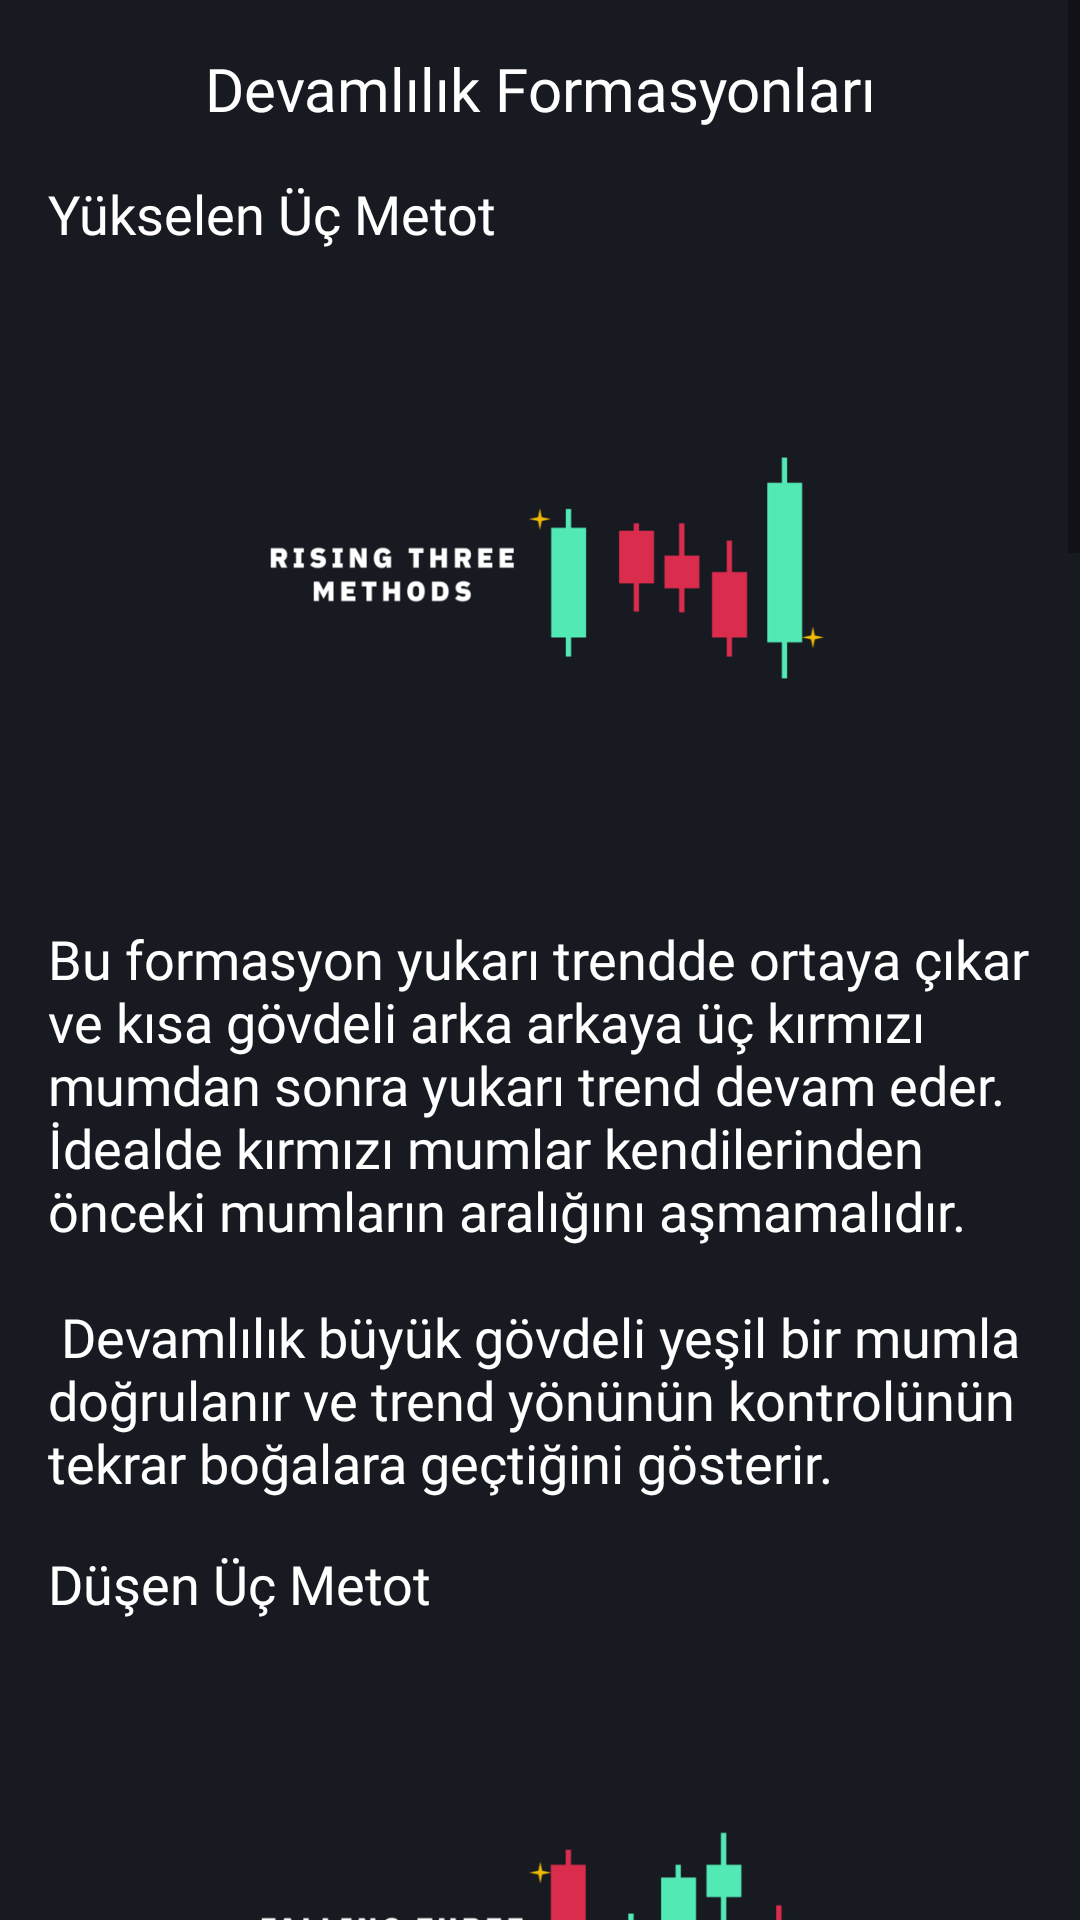

Layout XML and referenced resources for this Android screen:
<!-- AndroidManifest.xml: application theme Theme.BUygulama -->
<!-- res/layout/activity_devam.xml -->
<?xml version="1.0" encoding="utf-8"?>
<androidx.constraintlayout.widget.ConstraintLayout xmlns:android="http://schemas.android.com/apk/res/android"
    xmlns:app="http://schemas.android.com/apk/res-auto"
    xmlns:tools="http://schemas.android.com/tools"
    android:layout_width="match_parent"
    android:background="#181A21"
    android:layout_height="match_parent">

    <ScrollView
        android:layout_width="match_parent"
        android:layout_height="wrap_content"
        app:layout_constraintBottom_toBottomOf="parent"
        app:layout_constraintEnd_toEndOf="parent"
        app:layout_constraintStart_toStartOf="parent"
        app:layout_constraintTop_toTopOf="parent">

        <LinearLayout
            android:layout_width="match_parent"
            android:layout_height="wrap_content"
            android:orientation="vertical" >




            <TextView

                android:gravity="center"
                android:layout_marginTop="16dp"
                android:textColor="@color/white"
                android:textSize="20sp"
                android:fontFamily="@font/poppins"
                android:layout_width="match_parent"
                android:layout_height="wrap_content"
                android:text="Devamlılık Formasyonları" />

            <TextView

                android:layout_width="match_parent"
                android:layout_height="wrap_content"
                android:textColor="@color/white"
                android:fontFamily="@font/poppins"
                android:layout_marginTop="16dp"
                android:layout_marginStart="16dp"
                android:layout_marginEnd="16dp"

                android:textSize="18sp"
                android:text="Yükselen Üç Metot" />



            <ImageView

                android:layout_width="200dp"
                android:layout_height="200dp"
                app:srcCompat="@drawable/rising"
                android:layout_gravity="center"
                android:layout_marginTop="8dp"/>

            <TextView

                android:layout_width="match_parent"
                android:layout_height="wrap_content"
                android:layout_marginStart="16dp"
                android:fontFamily="@font/poppins"
                android:layout_marginEnd="16dp"
                android:text="@string/rising"
                android:textColor="@color/white"
                android:textSize="18sp"
                android:layout_marginTop="16dp"
                />

            <TextView

                android:layout_width="match_parent"
                android:layout_height="wrap_content"
                android:textColor="@color/white"
                android:fontFamily="@font/poppins"
                android:layout_marginTop="16dp"
                android:layout_marginStart="16dp"
                android:layout_marginEnd="16dp"

                android:textSize="18sp"
                android:text="Düşen Üç Metot" />

            <ImageView

                android:layout_width="200dp"
                android:layout_height="200dp"
                app:srcCompat="@drawable/falling"
                android:layout_gravity="center"
                android:layout_marginTop="8dp"/>
            <TextView

                android:layout_width="match_parent"
                android:layout_height="wrap_content"
                android:layout_marginStart="16dp"
                android:fontFamily="@font/poppins"
                android:layout_marginEnd="16dp"
                android:text="Yükselen üç metodun tersidir ve aşağı yönlü trendin devam ettiğini gösterir."
                android:textColor="@color/white"
                android:textSize="18sp"
                android:layout_marginTop="16dp"
                />

            <TextView

                android:layout_width="match_parent"
                android:layout_height="wrap_content"
                android:textColor="@color/white"
                android:layout_marginTop="16dp"
                android:fontFamily="@font/poppins"
                android:layout_marginStart="16dp"
                android:layout_marginEnd="16dp"

                android:textSize="18sp"
                android:text="Doji" />

            <TextView

                android:layout_width="match_parent"
                android:layout_height="wrap_content"
                android:layout_marginStart="16dp"
                android:fontFamily="@font/poppins"
                android:layout_marginEnd="16dp"
                android:text="@string/doji"
                android:textColor="@color/white"
                android:textSize="18sp"
                android:layout_marginTop="16dp"
                />

            <ImageView

                android:layout_width="200dp"
                android:layout_height="200dp"
                app:srcCompat="@drawable/gradoji"
                android:layout_gravity="center"
                android:layout_marginTop="8dp"/>


            <TextView

                android:layout_width="match_parent"
                android:layout_height="wrap_content"
                android:textColor="@color/white"
                android:layout_marginStart="16dp"
                android:fontFamily="@font/poppins"
                android:layout_marginEnd="16dp"
                android:layout_marginTop="16dp"

                android:textSize="18sp"
                android:text="Uzun bacaklı Doji – Hem uzun hem de kısa fitile sahip ve açılış/kapanış fiyatı ortalarda yer alan kararsız mum." />
            <ImageView

                android:layout_width="200dp"
                android:layout_height="200dp"
                app:srcCompat="@drawable/longdoji"
                android:layout_gravity="center"
                android:layout_marginTop="8dp"/>
            <TextView

                android:layout_width="match_parent"
                android:layout_height="wrap_content"
                android:layout_marginStart="16dp"
                android:fontFamily="@font/poppins"
                android:layout_marginEnd="16dp"
                android:text="Yusufçuk Doji – Uzun bir alt fitile sahip ve açılış/kapanışın üst uç yakınlarında olduğu ayı ya da boğa (bağlama göre) mumu."
                android:textColor="@color/white"
                android:textSize="18sp"
                android:layout_marginTop="16dp"
                />

            <ImageView

                android:layout_width="200dp"
                android:layout_height="200dp"
                app:srcCompat="@drawable/dragonflydoji"
                android:layout_gravity="center"
                android:layout_marginTop="8dp"/>
            <TextView

                android:layout_width="match_parent"
                android:layout_height="wrap_content"
                android:fontFamily="@font/poppins"
                android:layout_marginStart="16dp"
                android:layout_marginEnd="16dp"
                android:text="@string/doji_end"
                android:textColor="@color/white"
                android:textSize="18sp"
                android:layout_marginTop="16dp"
                />

        </LinearLayout>
    </ScrollView>
</androidx.constraintlayout.widget.ConstraintLayout>
<!-- resources referenced by this layout -->
<resources>
  <color name="white">#FFFFFFFF</color>
  <!-- drawable dragonflydoji: png bitmap (drawable, 8884 bytes) -->
  <!-- drawable falling: png bitmap (drawable, 6506 bytes) -->
  <!-- drawable gradoji: png bitmap (drawable, 9190 bytes) -->
  <!-- drawable longdoji: png bitmap (drawable, 9018 bytes) -->
  <!-- drawable rising: png bitmap (drawable, 6652 bytes) -->
  <string name="doji">Açılış ve kapanış fiyatının aynı olması (ya da çok yakın olması) durumunda bir Doji oluşur. Fiyat açılışın üzerine ve altına hareket edebilir fakat kapanış açılışa yakın bir fiyatla olur. Dolayısıyla Doji, alım ve satım güçleri arasındaki bir kararsızlık noktasını gösterebilir. Yine de Dojilerin yorumlanması bağlamla yakından ilgilidir.\n\n
  
  Açılış/kapanış çizgisinin nereye düştüğüne göre bir Doji şu şekilde tanımlanabilir:\n\n
  
  
  
  Mezartaşı Doji – Uzun bir üst fitile ve alt uca yakın bir açılış/kapanışa sahip ayı dönüş mumu. </string>
  <string name="doji_end">Dojinin orijinal tanıma göre açılış ve kapanış birebir aynı olmalıdır. Fakat açılış ve kapanış aynı olmaz bunun yerine çok yakın olursa ne olur? Buna dönen tepe/fırıldak denir. Fakat kripto para piyasaları çok oynak olduğu için tam bir Doji nadiren görülür. Dolayısıyla dönen tepe formasyonu Doji ile dönüşümlü olarak kullanılır.</string>
  <string name="rising">Bu formasyon yukarı trendde ortaya çıkar ve kısa gövdeli arka arkaya üç kırmızı mumdan sonra yukarı trend devam eder. İdealde kırmızı mumlar kendilerinden önceki mumların aralığını aşmamalıdır.\n\n
  
  Devamlılık büyük gövdeli yeşil bir mumla doğrulanır ve trend yönünün kontrolünün tekrar boğalara geçtiğini gösterir.</string>
  <style name="Theme.BUygulama" parent="Theme.MaterialComponents.DayNight.DarkActionBar">
          
          <item name="colorPrimary">@color/purple_500</item>
          <item name="colorPrimaryVariant">#0C0D13</item>
          <item name="colorOnPrimary">@color/white</item>
          
          <item name="colorSecondary">@color/teal_200</item>
          <item name="colorSecondaryVariant">@color/teal_700</item>
          <item name="colorOnSecondary">@color/black</item>
          
          <item name="android:statusBarColor">?attr/colorPrimaryVariant</item>
          
  
          <item name="windowActionBar">false</item>
          <item name="windowNoTitle">true</item>
          <item name="android:textColorHint">@android:color/white</item>
          <item name="android:editTextColor">@android:color/white</item>
  
          <item name="searchIcon">@color/white</item>
  
      </style>
  <color name="purple_500">#FF6200EE</color>
  <color name="teal_200">#FF03DAC5</color>
  <color name="teal_700">#FF018786</color>
  <color name="black">#FF000000</color>
</resources>
